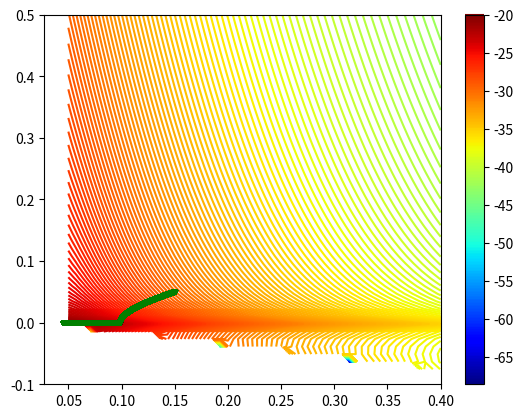

This figure's Python source:
# import numpy as np
# import matplotlib.pyplot as plt
# from numpy.linalg import inv
#
# N = 25
# X = np.reshape(np.linspace(0, 0.9, N), (N, 1))
# Y = np.cos(10*X**2) + 0.1 * np.sin(100*X)
# # K = 12  # order of the func
# listTrainning = []
# for i in np.linspace(0, 0.9, N):
#     listTrainning.append(np.cos(10*i**2) + 0.1 * np.sin(100*i))
#
#
#
# # implement the Phi function.
# def Phi(K):
#     Psii = np.zeros((N, 2*K + 1))
#     for i in range(N):
#         for j in range(0, 2*K+1):
#             if j % 2 == 0:
#                 Psii[i][j] = np.cos(2 * np.pi * (j/2) * X[i][0])
#             else:
#                 Psii[i][j] = np.sin(2 * np.pi * (j+1)/2 * X[i][0])
#
#     return Psii
#
#
#
# def lml(alpha, beta, Phi, Y):
#     """
#     4 marks
#
#     :param alpha: float
#     :param beta: float
#     :param Phi: array of shape (N, M)
#     :param Y: array of shape (N, 1)
#     :return: the log marginal likelihood, a scalar
#     """
#     N = len(Phi)
#     M = len(Phi[0])
#     part1 = (-N*0.5)*np.log(2*np.pi)
#     wholePhi = np.dot(np.dot(Phi, alpha*np.identity(M)),Phi.T)
#     wholeBeta = beta*np.identity(N)
#     part2 = - 0.5*np.log(np.linalg.det( wholePhi + wholeBeta))
#
#     part3 = -0.5*np.dot(np.dot(Y.T, inv((wholePhi + wholeBeta))),Y)
#     logFunc  = part1 + part2 + part3
#
#     return logFunc[0][0]
#
# def grad_lml(alpha, beta, Phi, Y):
#     """
#     8 marks (4 for each component)
#
#     :param alpha: float
#     :param beta: float
#     :param Phi: array of shape (N, M)
#     :param Y: array of shape (N, 1)
#     :return: array of shape (2,). The components of this array are the gradients
#     (d_lml_d_alpha, d_lml_d_beta), the gradients of lml with respect to alpha and beta respectively.
#
#     """
#     N = len(Phi)
#     M = len(Phi[0])
#     X = np.dot(np.dot(alpha, Phi), Phi.T) + np.dot(beta, np.identity(N))
#     common = 0.5 * np.dot(np.dot(inv(X), np.dot(Y, Y.T) - X), inv(X))
#     d_alpha = np.trace(np.dot(common.T, np.dot(Phi, Phi.T)))
#     d_bete = np.trace(common.T)
#
#     return np.array([d_alpha, d_bete])
#
# order = []
# maximum = []
#
# def bestStepSize():
#     for i in range (10000):


import numpy as np
import matplotlib.pyplot as plt
from numpy.linalg import inv

N = 25
X = np.reshape(np.linspace(0, 0.9, N), (N, 1))
Y_train = np.cos(10*X**2) + 0.1 * np.sin(100*X)
#K = 12  # order of the func
listTrainning = []
for i in np.linspace(0, 0.9, N):
    listTrainning.append(np.cos(10*i**2) + 0.1 * np.sin(100*i))




# implement the Phi function.
def Phi(K):
    Psii = np.zeros((N, 2*K + 1))
    for i in range(N):
        for j in range(0, 2*K+1):
            if j % 2 == 0:
                Psii[i][j] = np.cos(2 * np.pi * (j/2) * X[i][0])
            else:
                Psii[i][j] = np.sin(2 * np.pi * (j+1)/2 * X[i][0])

    return Psii




def lml(alpha, beta, Phi, Y):
    """
    4 marks

    :param alpha: float
    :param beta: float
    :param Phi: array of shape (N, M)
    :param Y: array of shape (N, 1)
    :return: the log marginal likelihood, a scalar
    """
    N = len(Phi)
    M = len(Phi[0])
    part1 = (-N*0.5)*np.log(2*np.pi)
    wholePhi = np.dot(np.dot(Phi, alpha*np.identity(M)), Phi.T)
    wholeBeta = beta*np.identity(N)
    part2 = - 0.5*np.log(np.linalg.det(wholePhi + wholeBeta))

    part3 = -0.5*np.dot(np.dot(Y.T, inv((wholePhi + wholeBeta))), Y)
    logFunc  = part1 + part2 + part3

    return logFunc[0][0]

def grad_lml(alpha, beta, Phi, Y):
    """
    8 marks (4 for each component)

    :param alpha: float
    :param beta: float
    :param Phi: array of shape (N, M)
    :param Y: array of shape (N, 1)
    :return: array of shape (2,). The components of this array are the gradients
    (d_lml_d_alpha, d_lml_d_beta), the gradients of lml with respect to alpha and beta respectively.

    """
    N = len(Phi)
    M = len(Phi[0])
    X = np.dot(np.dot(alpha, Phi), Phi.T) + np.dot(beta, np.identity(N))
    common = 0.5 * np.dot(np.dot(inv(X), np.dot(Y, Y.T) - X), inv(X))
    d_alpha = np.trace(np.dot(common.T, np.dot(Phi, Phi.T)))
    d_bete = np.trace(common.T)

    return np.array([d_alpha, d_bete])

order = 11
Phi = Phi(order)

# From calculation, it is expected that the local minimum occurs at x=9/4
print(Phi)
cur_x = np.array([0.15, 0.05]) # The algorithm starts at x=1
gamma = 0.0000001  # step size multiplier


max_iters = 40000 # maximum number of iterations
iters = 0 #iteration counter

x_gd = []
y_gd = []
z_gd = []
while (iters < max_iters):
    x_gd.append(cur_x[0])
    y_gd.append(cur_x[1])
    z_gd.append(lml(cur_x[0],cur_x[1], Phi, Y_train))

    prev_x = np.array([cur_x[0], cur_x[1]])
    #cur_x = prev_x + gamma * grad_f2(prev_x)
    cur_x = prev_x + gamma * grad_lml(prev_x[0], prev_x[1], Phi, Y_train)
    iters += 1

print("The local maximum occurs at", cur_x)
print("The local maximum for order ", order, "is ", lml(cur_x[0], cur_x[1], Phi, Y_train))

xlist = np.linspace(0.05, 0.4, 50)
ylist = np.linspace(-0.1, 0.5, 50)

X, Y = np.meshgrid(xlist, ylist)
# new an array with all 0 inside
Z = np.zeros((50, 50))


for i in range(50):
    for j in range(50):
        #Z[i][j] = f2(np.array([xlist[i], ylist[j]]))
        Z[i][j] = lml(X[i,j], Y[i,j], Phi, Y_train)





# print(Z)
plt.contour(X, Y, Z, 300, cmap='jet')
plt.colorbar()

plt.plot(x_gd, y_gd, color='green', marker='v', linestyle='dashed', linewidth=2, markersize=3)
plt.show()
print("done")
#print(theta)

